Image classification data set "processed_dataset" (mjocc/ai-to-bi on GitHub). Class labels (2): frame not present, frame present.

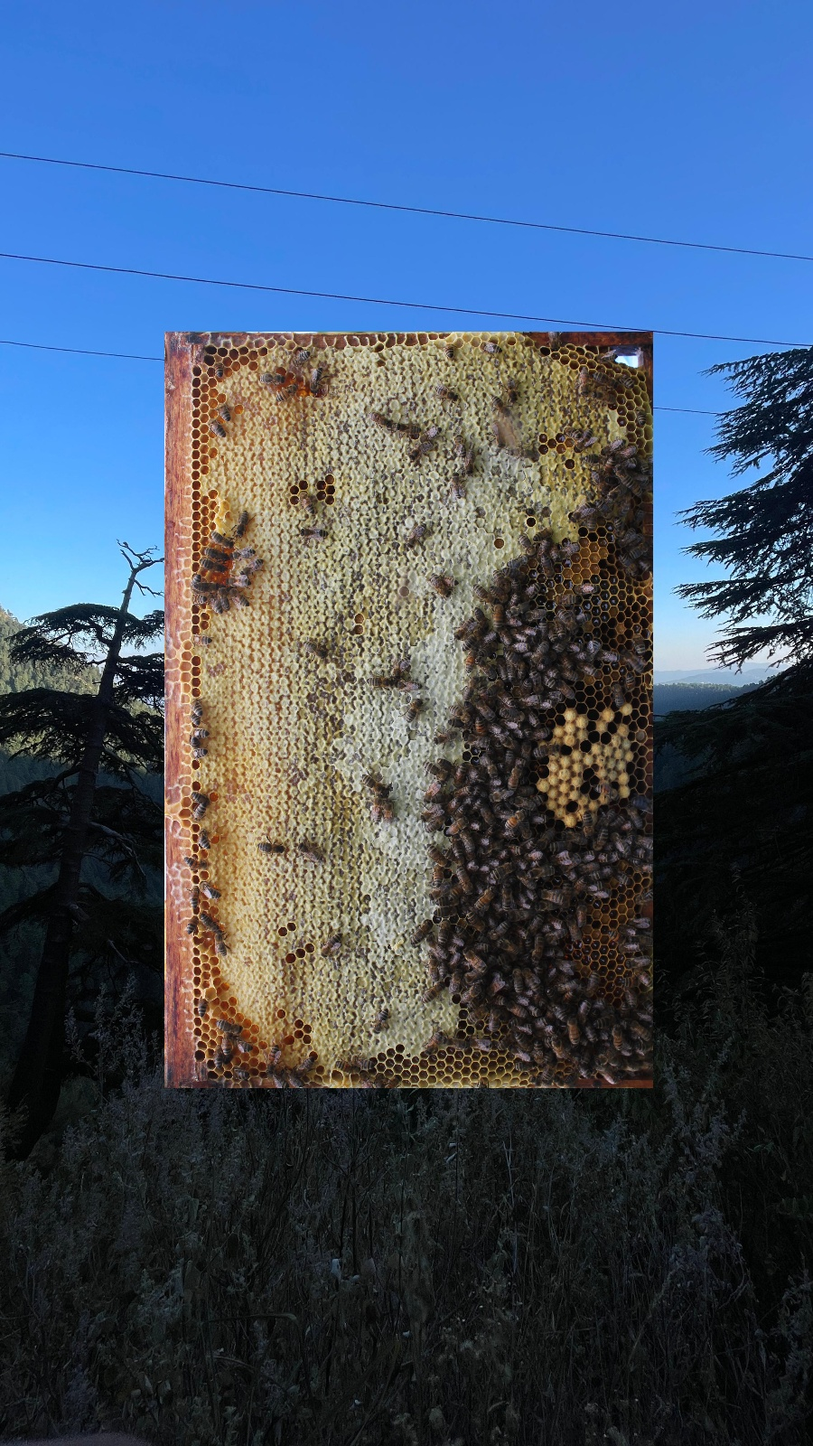
Label: frame present

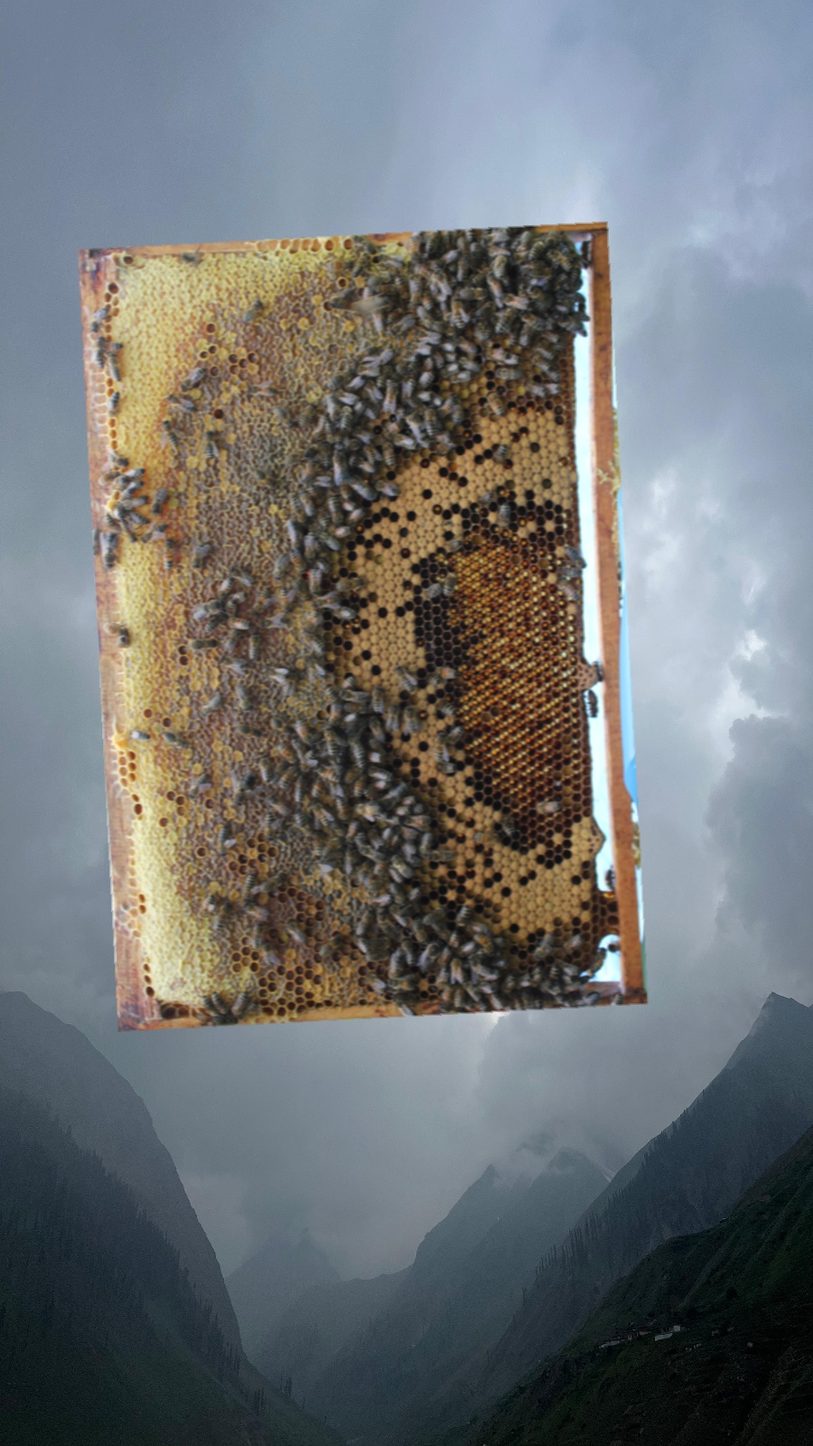
Label: frame present

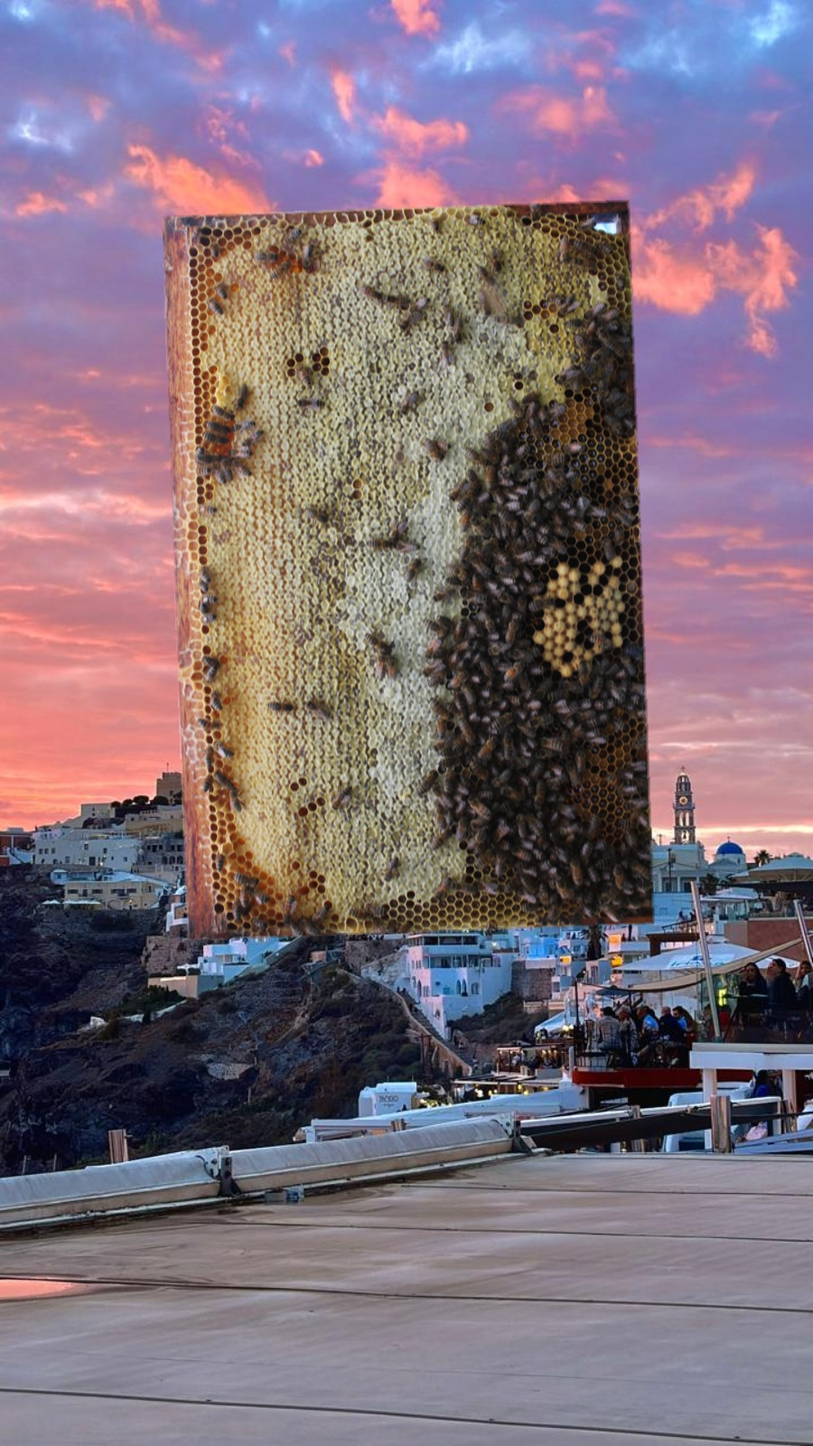
Label: frame present

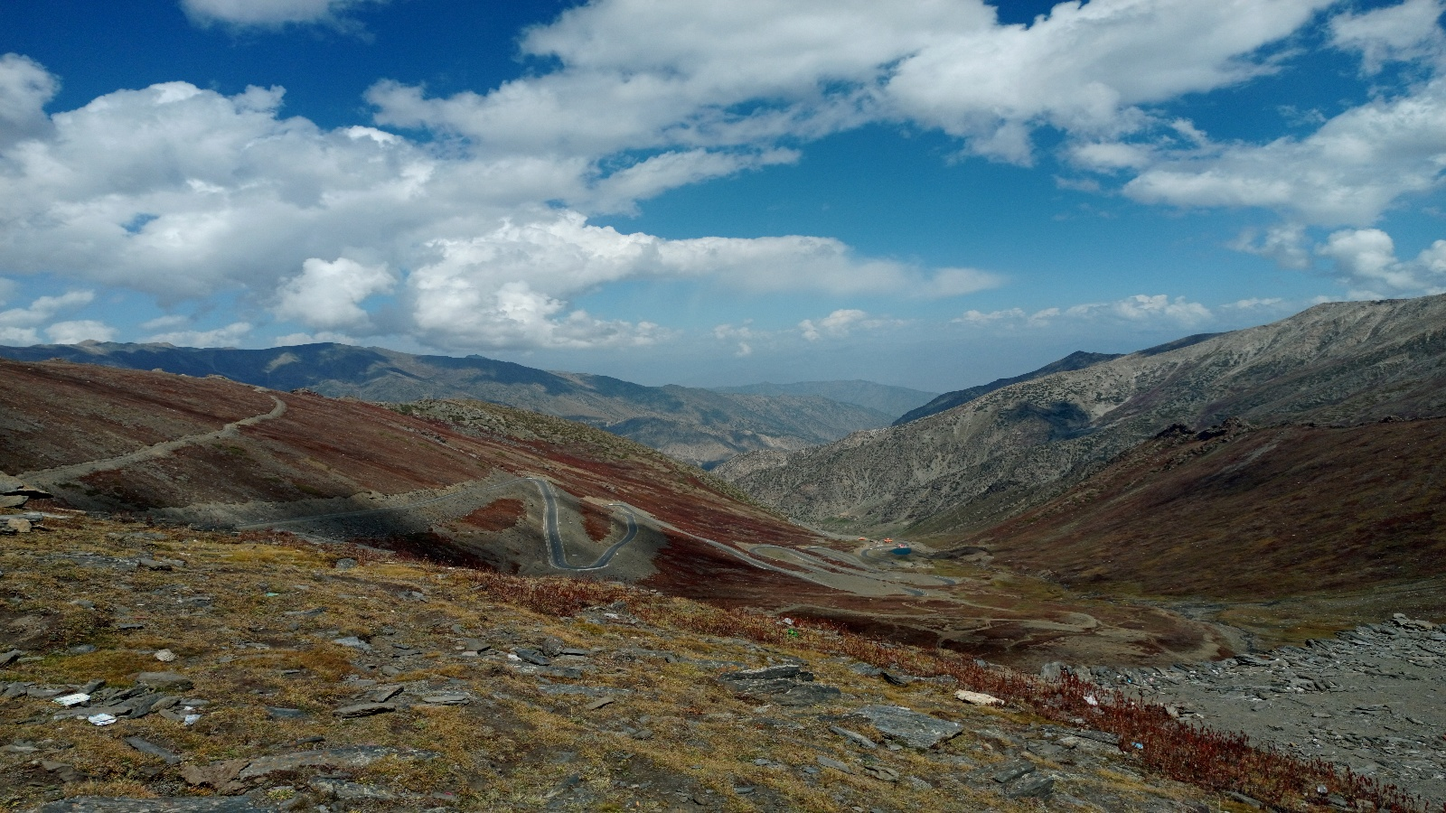
Label: frame not present

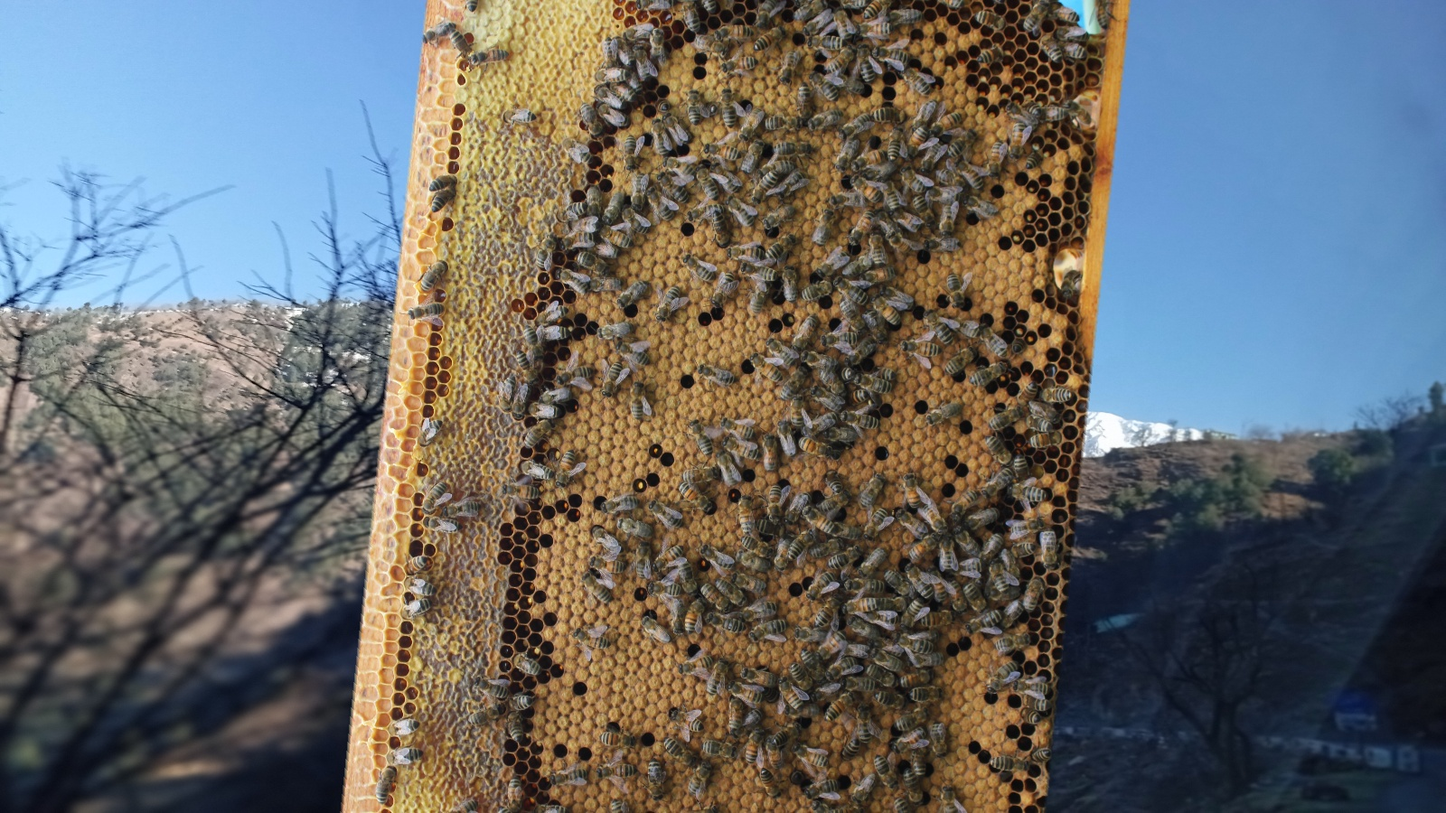
Label: frame present

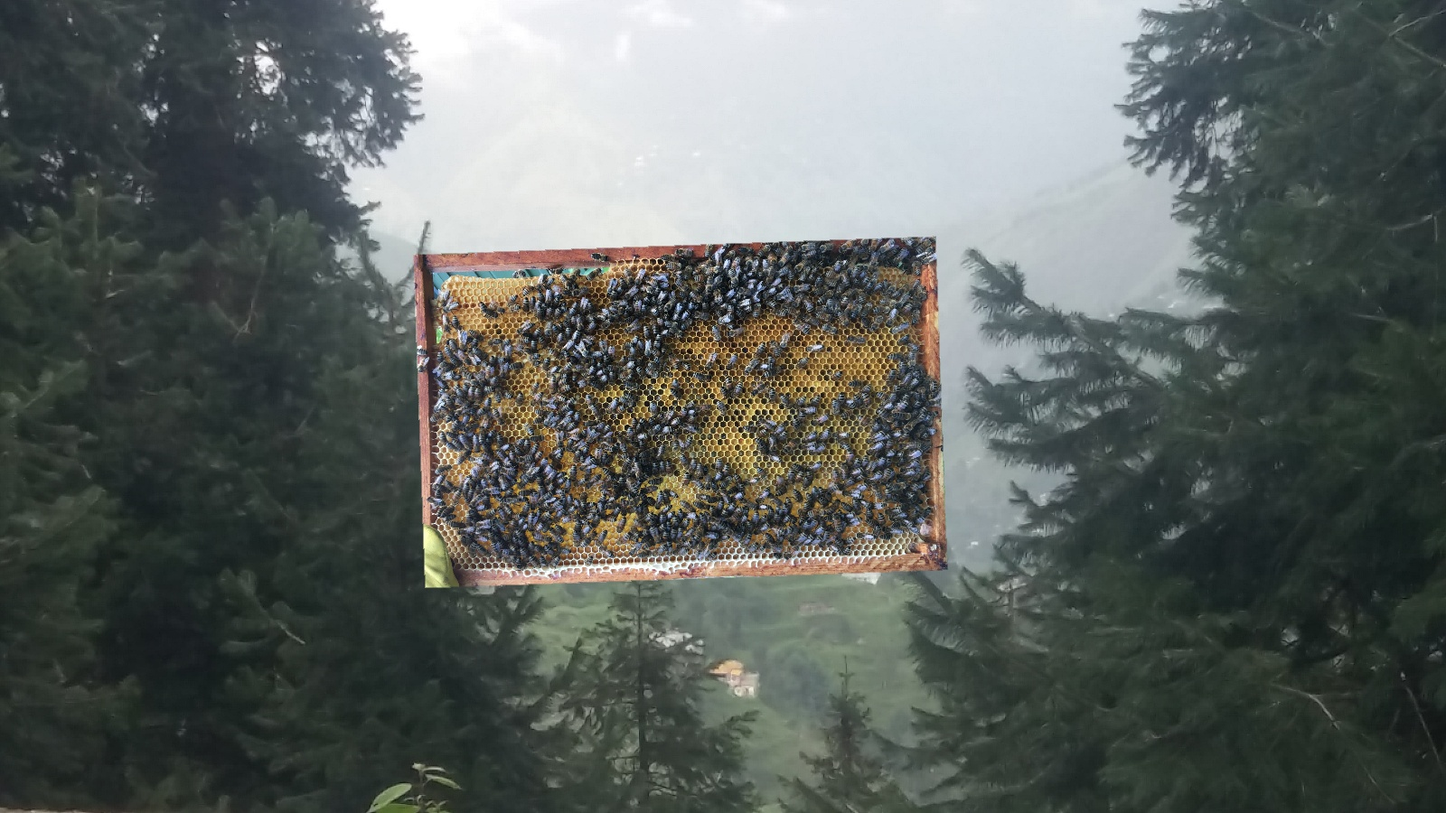
Label: frame present
